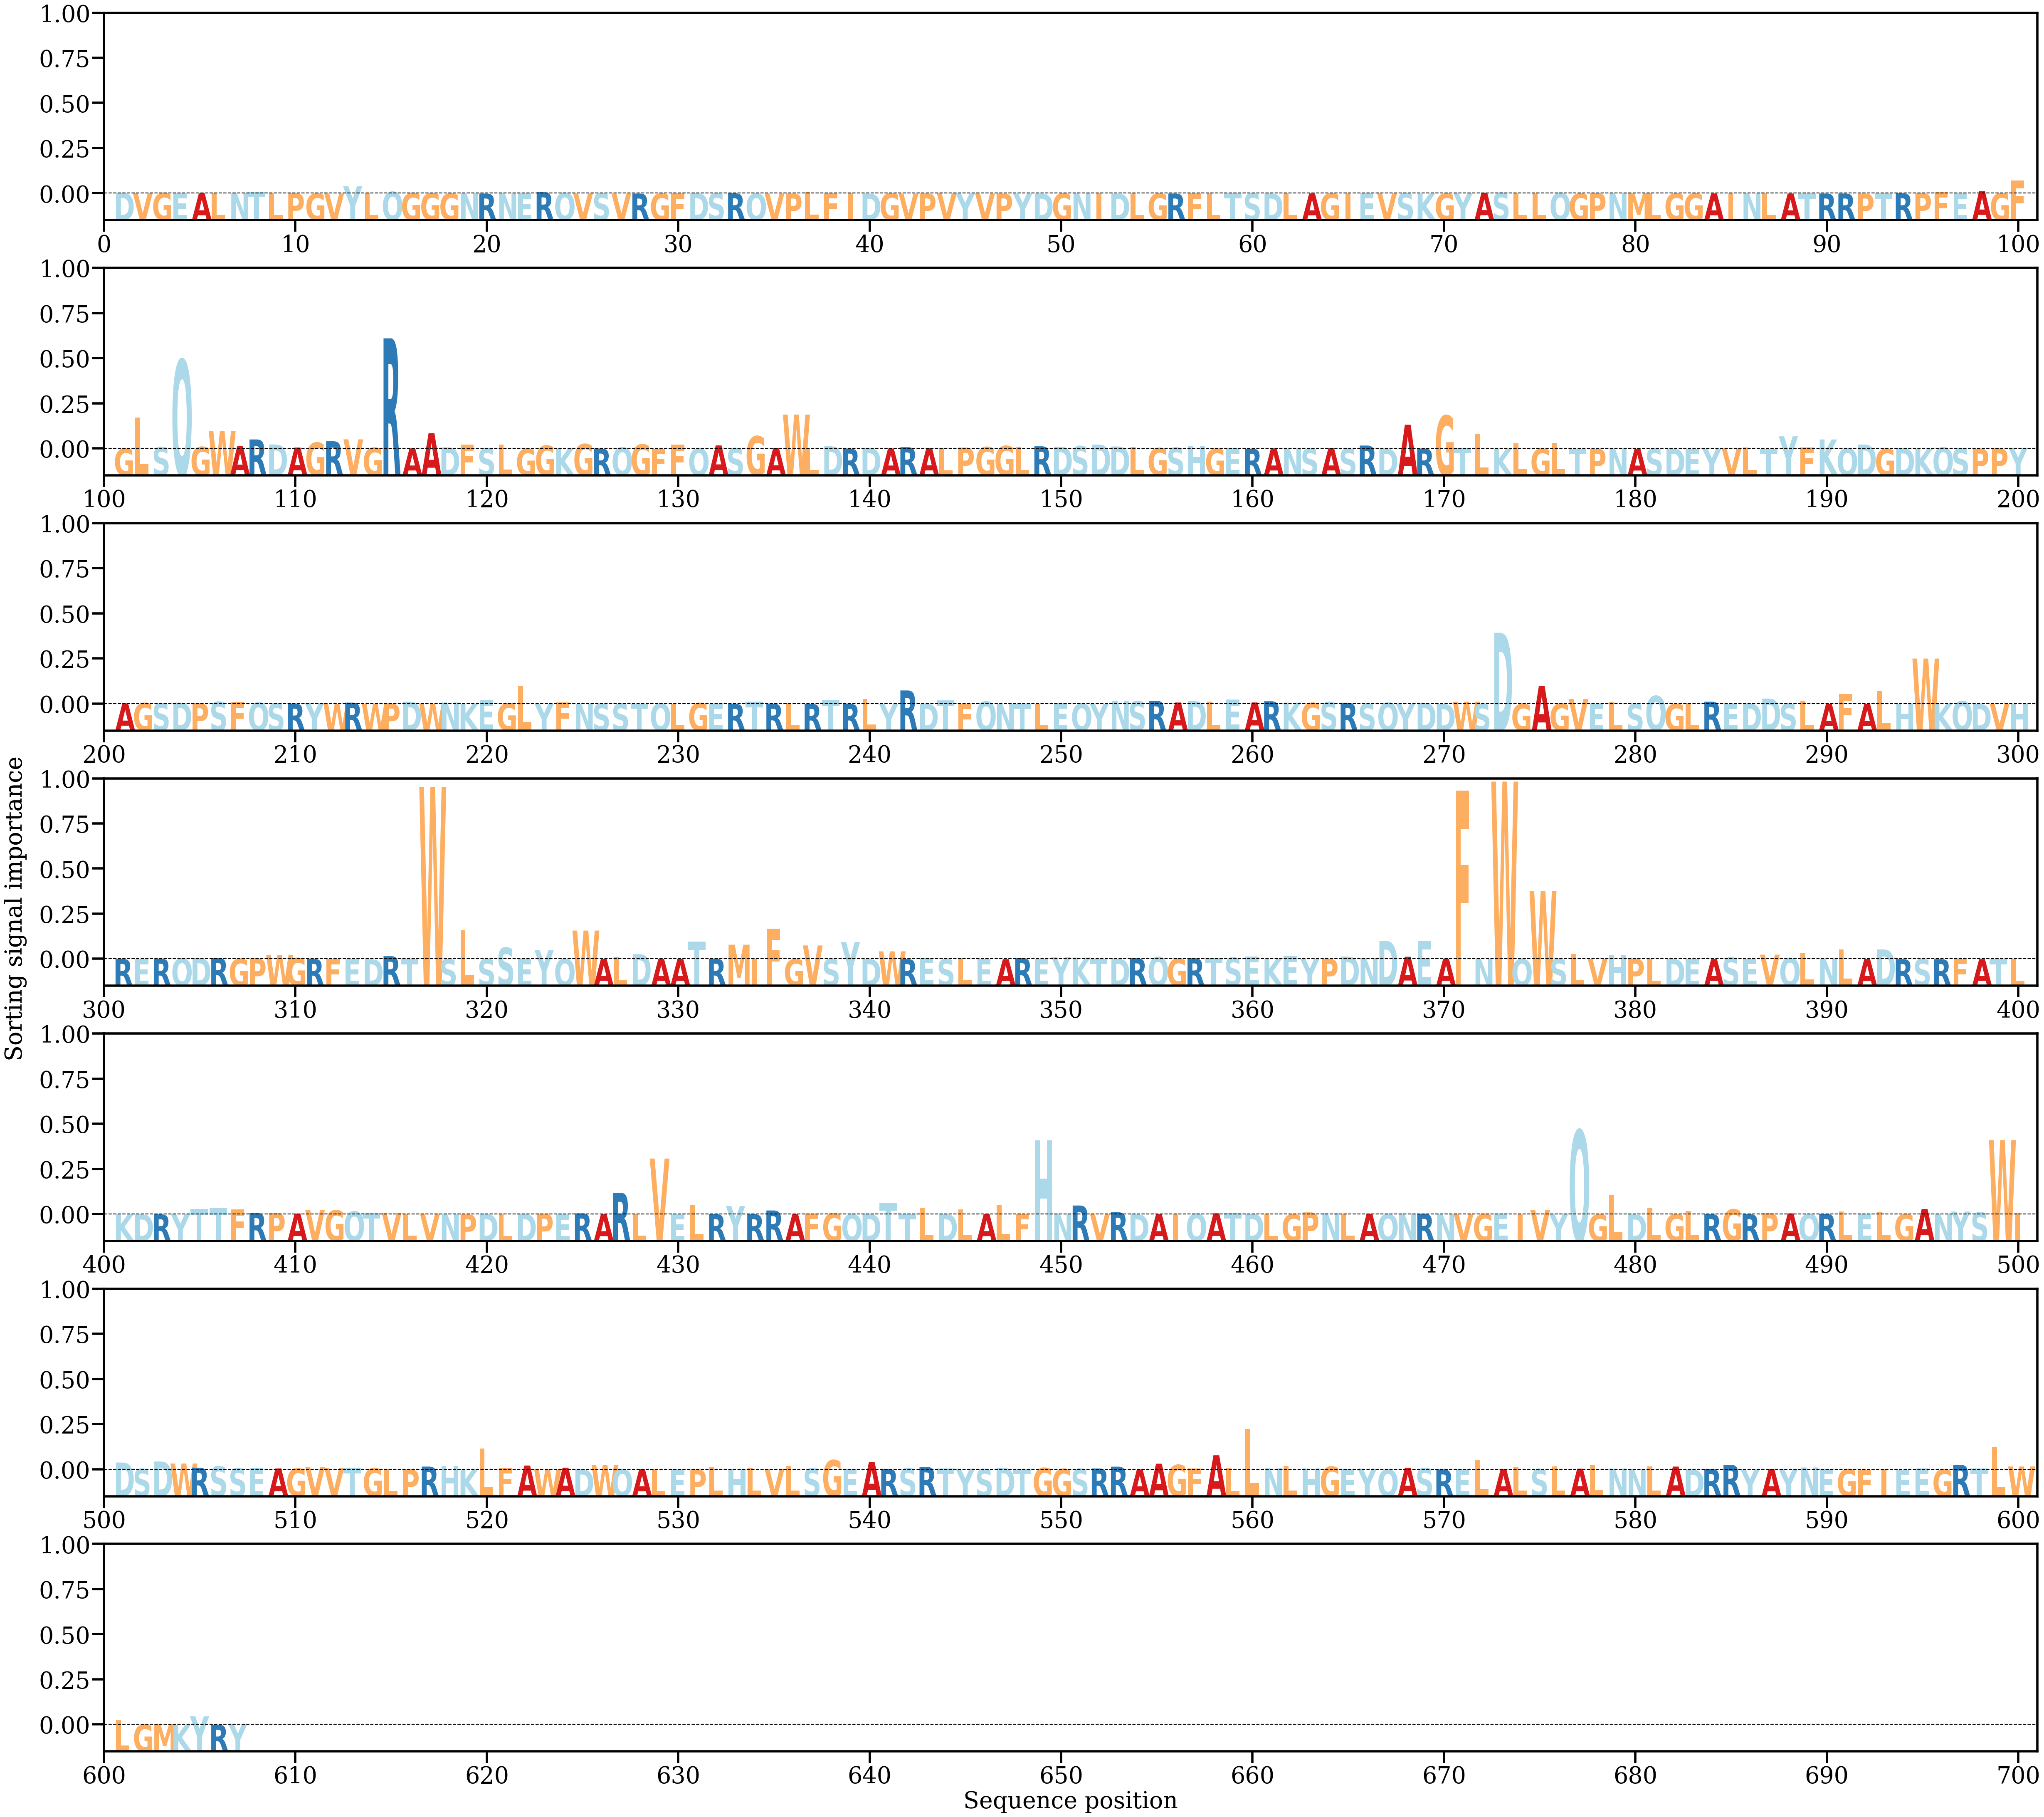

The data file committed next to this chart (first rows):
AA, Alpha
D, [0.00030367]
V, [0.00019762]
G, [0.00023007]
E, [0.00013685]
A, [0.00011054]
L, [0.00017254]
N, [0.00021809]
T, [0.00068306]
L, [6.270919e-05]
P, [0.00017319]
G, [9.805776e-06]
V, [2.7862285e-05]
Y, [0.00278544]
L, [0.00023052]
Q, [0.00067515]
G, [0.00023309]
G, [0.00017786]
G, [6.095487e-05]
N, [9.2473325e-05]
R, [1.1337133e-05]
N, [0.00010401]
E, [3.0056804e-06]
R, [0.00053725]
Q, [0.00028745]
V, [3.6117905e-05]
S, [0.00015139]
V, [9.938004e-06]
R, [2.6339399e-06]
G, [3.0247197e-06]
F, [1.3586412e-05]
D, [0.00020297]
S, [0.00011444]
R, [8.33063e-05]
Q, [2.6734246e-05]
V, [1.2418012e-05]
P, [1.8412462e-05]
L, [0.00047745]
F, [0.0001075]
I, [4.1165473e-05]
D, [5.244205e-06]
G, [0.000145]
V, [5.021502e-06]
P, [4.5682813e-05]
V, [5.902892e-05]
Y, [3.5507772e-05]
V, [1.0451899e-05]
P, [3.4639877e-05]
Y, [1.1888699e-05]
D, [1.759273e-05]
G, [5.6263805e-05]
N, [7.429949e-05]
I, [5.779824e-05]
D, [4.620997e-06]
L, [0.0001349]
G, [3.0674182e-05]
R, [6.004255e-06]
F, [4.513991e-05]
L, [4.8338094e-05]
T, [8.859156e-05]
S, [9.474279e-05]
... 547 more rows
